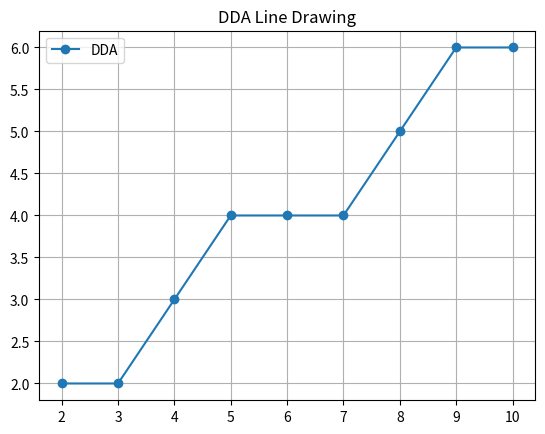

Python code for this plot:
import matplotlib.pyplot as plt

def dda(x1, y1, x2, y2):
    dx = x2 - x1
    dy = y2 - y1

    steps = int(max(abs(dx), abs(dy)))

    x_inc = dx / steps
    y_inc = dy / steps

    x = x1
    y = y1

    x_points = []
    y_points = []

    for i in range(steps + 1):
        x_points.append(round(x))
        y_points.append(round(y))
        x += x_inc
        y += y_inc

    return x_points, y_points


# Example
x_dda, y_dda = dda(2, 2, 10, 6)
plt.plot(x_dda, y_dda, 'o-', label="DDA")
plt.title("DDA Line Drawing")
plt.grid()
plt.legend()
plt.show()
